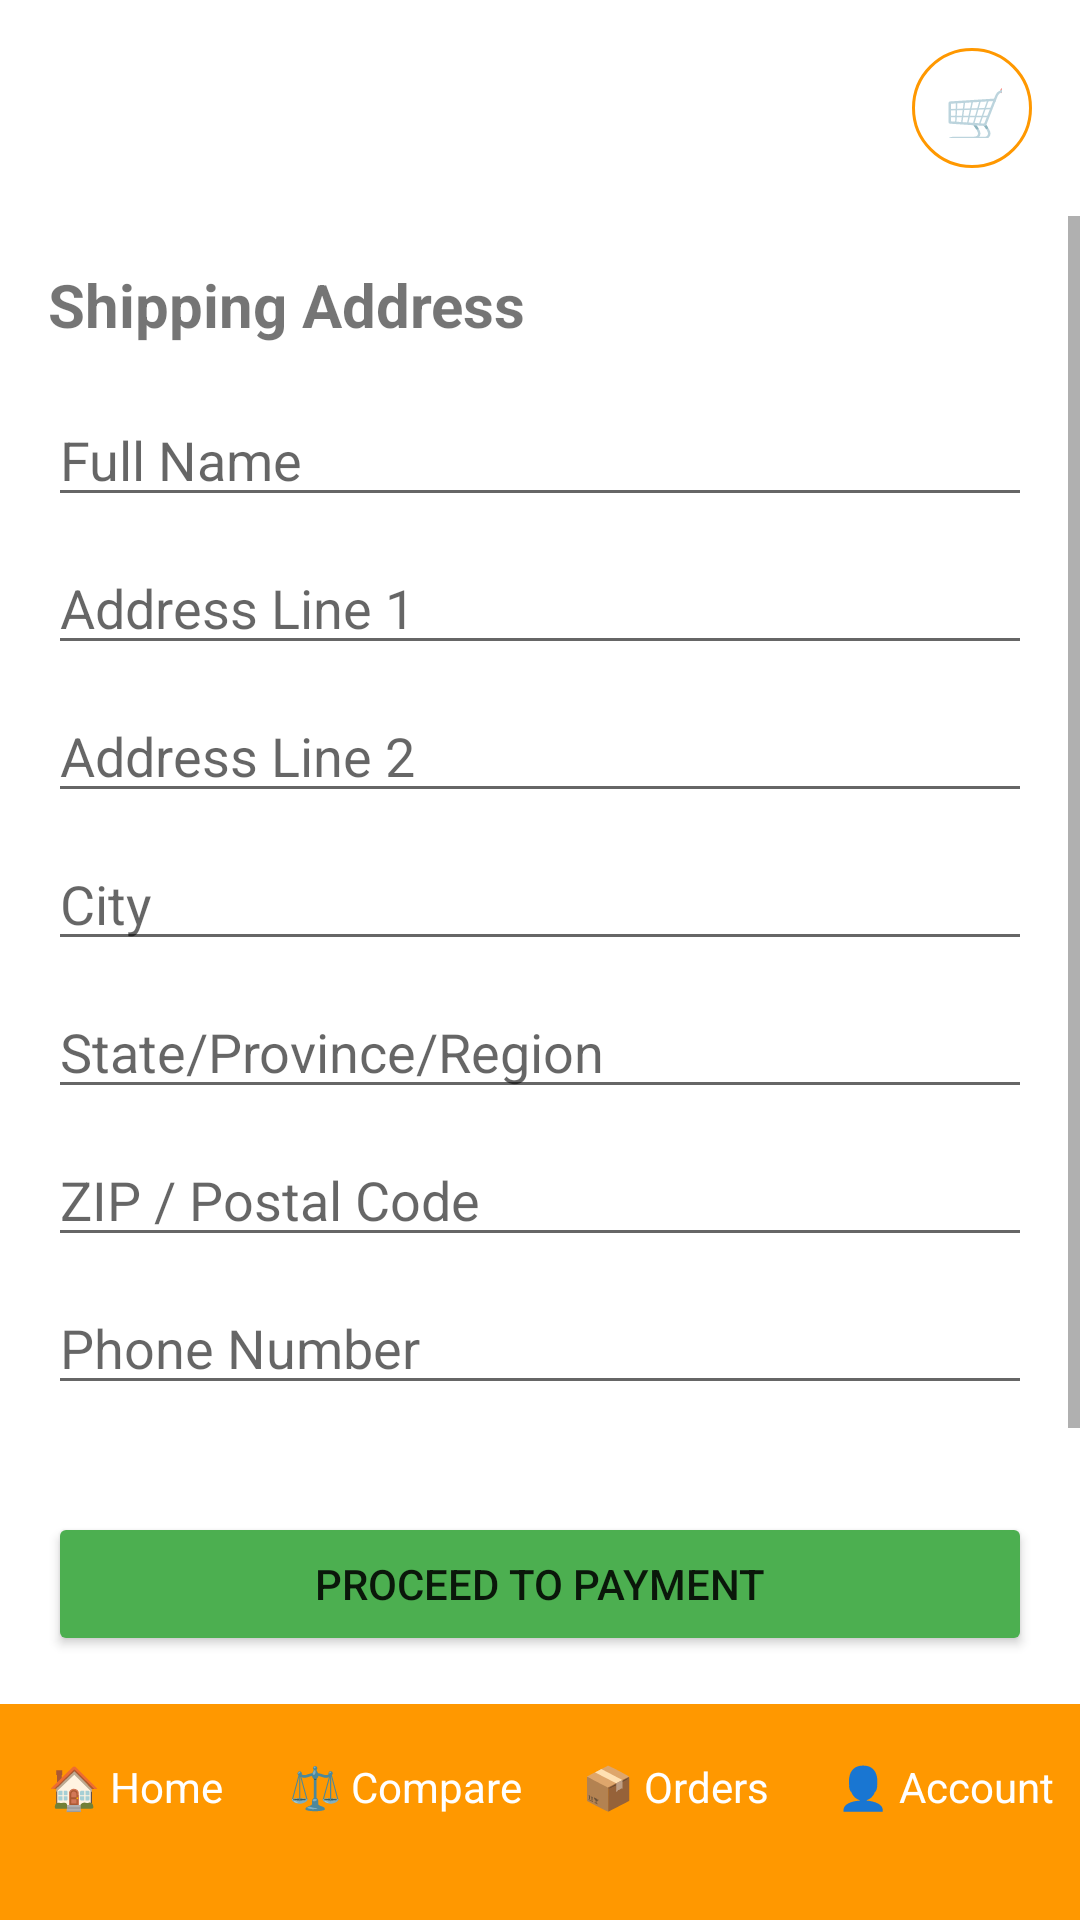

This screen was rendered from an Android layout file. Write that file and the resources it references.
<!-- AndroidManifest.xml: application theme Theme.BuildHub -->
<!-- res/layout/activity_address.xml -->
<?xml version="1.0" encoding="utf-8"?>
<LinearLayout xmlns:android="http://schemas.android.com/apk/res/android"
    android:layout_width="match_parent"
    android:layout_height="match_parent"
    android:orientation="vertical">

    <include layout="@layout/layout_header" />

    <ScrollView
        android:layout_width="match_parent"
        android:layout_height="0dp"
        android:layout_weight="1">

        <LinearLayout
            android:layout_width="match_parent"
            android:layout_height="wrap_content"
            android:orientation="vertical"
            android:padding="16dp">

            <TextView
                android:layout_width="wrap_content"
                android:layout_height="wrap_content"
                android:text="Shipping Address"
                android:textSize="20sp"
                android:textStyle="bold"
                android:layout_marginBottom="16dp"/>

            <EditText
                android:id="@+id/etFullName"
                android:layout_width="match_parent"
                android:layout_height="wrap_content"
                android:hint="Full Name"
                android:inputType="textPersonName"
                android:layout_marginBottom="8dp"/>

            <EditText
                android:id="@+id/etAddressLine1"
                android:layout_width="match_parent"
                android:layout_height="wrap_content"
                android:hint="Address Line 1"
                android:inputType="textPostalAddress"
                android:layout_marginBottom="8dp"/>

            <EditText
                android:id="@+id/etAddressLine2"
                android:layout_width="match_parent"
                android:layout_height="wrap_content"
                android:hint="Address Line 2"
                android:inputType="textPostalAddress"
                android:layout_marginBottom="8dp"/>

            <EditText
                android:id="@+id/etCity"
                android:layout_width="match_parent"
                android:layout_height="wrap_content"
                android:hint="City"
                android:inputType="text"
                android:layout_marginBottom="8dp"/>

            <EditText
                android:id="@+id/etState"
                android:layout_width="match_parent"
                android:layout_height="wrap_content"
                android:hint="State/Province/Region"
                android:inputType="text"
                android:layout_marginBottom="8dp"/>

            <EditText
                android:id="@+id/etZipCode"
                android:layout_width="match_parent"
                android:layout_height="wrap_content"
                android:hint="ZIP / Postal Code"
                android:inputType="number"
                android:layout_marginBottom="8dp"/>

            <EditText
                android:id="@+id/etPhoneNumber"
                android:layout_width="match_parent"
                android:layout_height="wrap_content"
                android:hint="Phone Number"
                android:inputType="phone"
                android:layout_marginBottom="16dp"/>

        </LinearLayout>
    </ScrollView>

    <Button
        android:id="@+id/btnProceedToPayment"
        android:layout_width="match_parent"
        android:layout_height="wrap_content"
        android:text="Proceed to Payment"
        android:backgroundTint="@color/green"
        android:layout_margin="16dp"/>

    <include layout="@layout/layout_footer" />

</LinearLayout>
<!-- res/layout/layout_header.xml (included above) -->
<?xml version="1.0" encoding="utf-8"?>
<LinearLayout xmlns:android="http://schemas.android.com/apk/res/android"
    android:id="@+id/headerLayout"
    android:orientation="horizontal"
    android:padding="16dp"
    android:gravity="center_vertical"
    android:layout_width="match_parent"
    android:layout_height="wrap_content">

    
    <TextView
        android:id="@+id/btnBack"
        android:text="⬅️"
        android:textSize="18sp"
        android:visibility="gone"
        android:layout_marginEnd="12dp"
        android:layout_width="wrap_content"
        android:layout_height="wrap_content"/>

    <View
        android:layout_width="0dp"
        android:layout_weight="1"
        android:layout_height="0dp"/>

    
    <TextView
        android:id="@+id/btnCart"
        android:text="🛒"
        android:gravity="center"
        android:textSize="18sp"
        android:background="@drawable/cart_background"
        android:padding="10dp"
        android:layout_width="40dp"
        android:layout_height="40dp"/>
</LinearLayout>
<!-- res/layout/layout_footer.xml (included above) -->
<?xml version="1.0" encoding="utf-8"?>
<LinearLayout xmlns:android="http://schemas.android.com/apk/res/android"
    android:orientation="horizontal"
    android:background="@color/orange"
    android:weightSum="4"
    android:layout_width="match_parent"
    android:layout_height="72dp">

    <TextView
        android:id="@+id/navHome"
        android:text="🏠 Home"
        android:gravity="center_horizontal"
        android:paddingTop="18dp"
        android:textColor="@color/white"
        android:layout_weight="1"
        android:layout_width="0dp"
        android:layout_height="match_parent"/>

    <TextView
        android:id="@+id/navCompare"
        android:text="⚖️ Compare"
        android:gravity="center_horizontal"
        android:paddingTop="18dp"
        android:textColor="@color/white"
        android:layout_weight="1"
        android:layout_width="0dp"
        android:layout_height="match_parent"/>

    <TextView
        android:id="@+id/navOrders"
        android:text="📦 Orders"
        android:gravity="center_horizontal"
        android:paddingTop="18dp"
        android:textColor="@color/white"
        android:layout_weight="1"
        android:layout_width="0dp"
        android:layout_height="match_parent"/>

    <TextView
        android:id="@+id/navAccount"
        android:text="👤 Account"
        android:gravity="center_horizontal"
        android:paddingTop="18dp"
        android:textColor="@color/white"
        android:layout_weight="1"
        android:layout_width="0dp"
        android:layout_height="match_parent"/>
</LinearLayout>
<!-- resources referenced by this layout -->
<resources>
  <color name="green">#4CAF50</color>
  <color name="orange">#FF9800</color>
  <color name="white">#FFFFFF</color>
  <!-- drawable cart_background (drawable) -->
  <?xml version="1.0" encoding="utf-8"?>
  <shape xmlns:android="http://schemas.android.com/apk/res/android"
      android:shape="oval">
      <stroke
          android:width="1dp"
          android:color="@color/orange" />
  </shape>
  <style name="Theme.BuildHub" parent="Theme.MaterialComponents.DayNight.DarkActionBar">
  
          
          <item name="colorPrimary">@color/orange</item>
          <item name="colorPrimaryVariant">@color/red</item>
          <item name="colorOnPrimary">@color/white</item>
  
          
          <item name="colorSecondary">@color/red</item>
          <item name="colorSecondaryVariant">@color/orange</item>
          <item name="colorOnSecondary">@color/white</item>
  
          
          <item name="android:statusBarColor">@color/red</item>
  
      </style>
  <color name="red">#F44336</color>
</resources>
